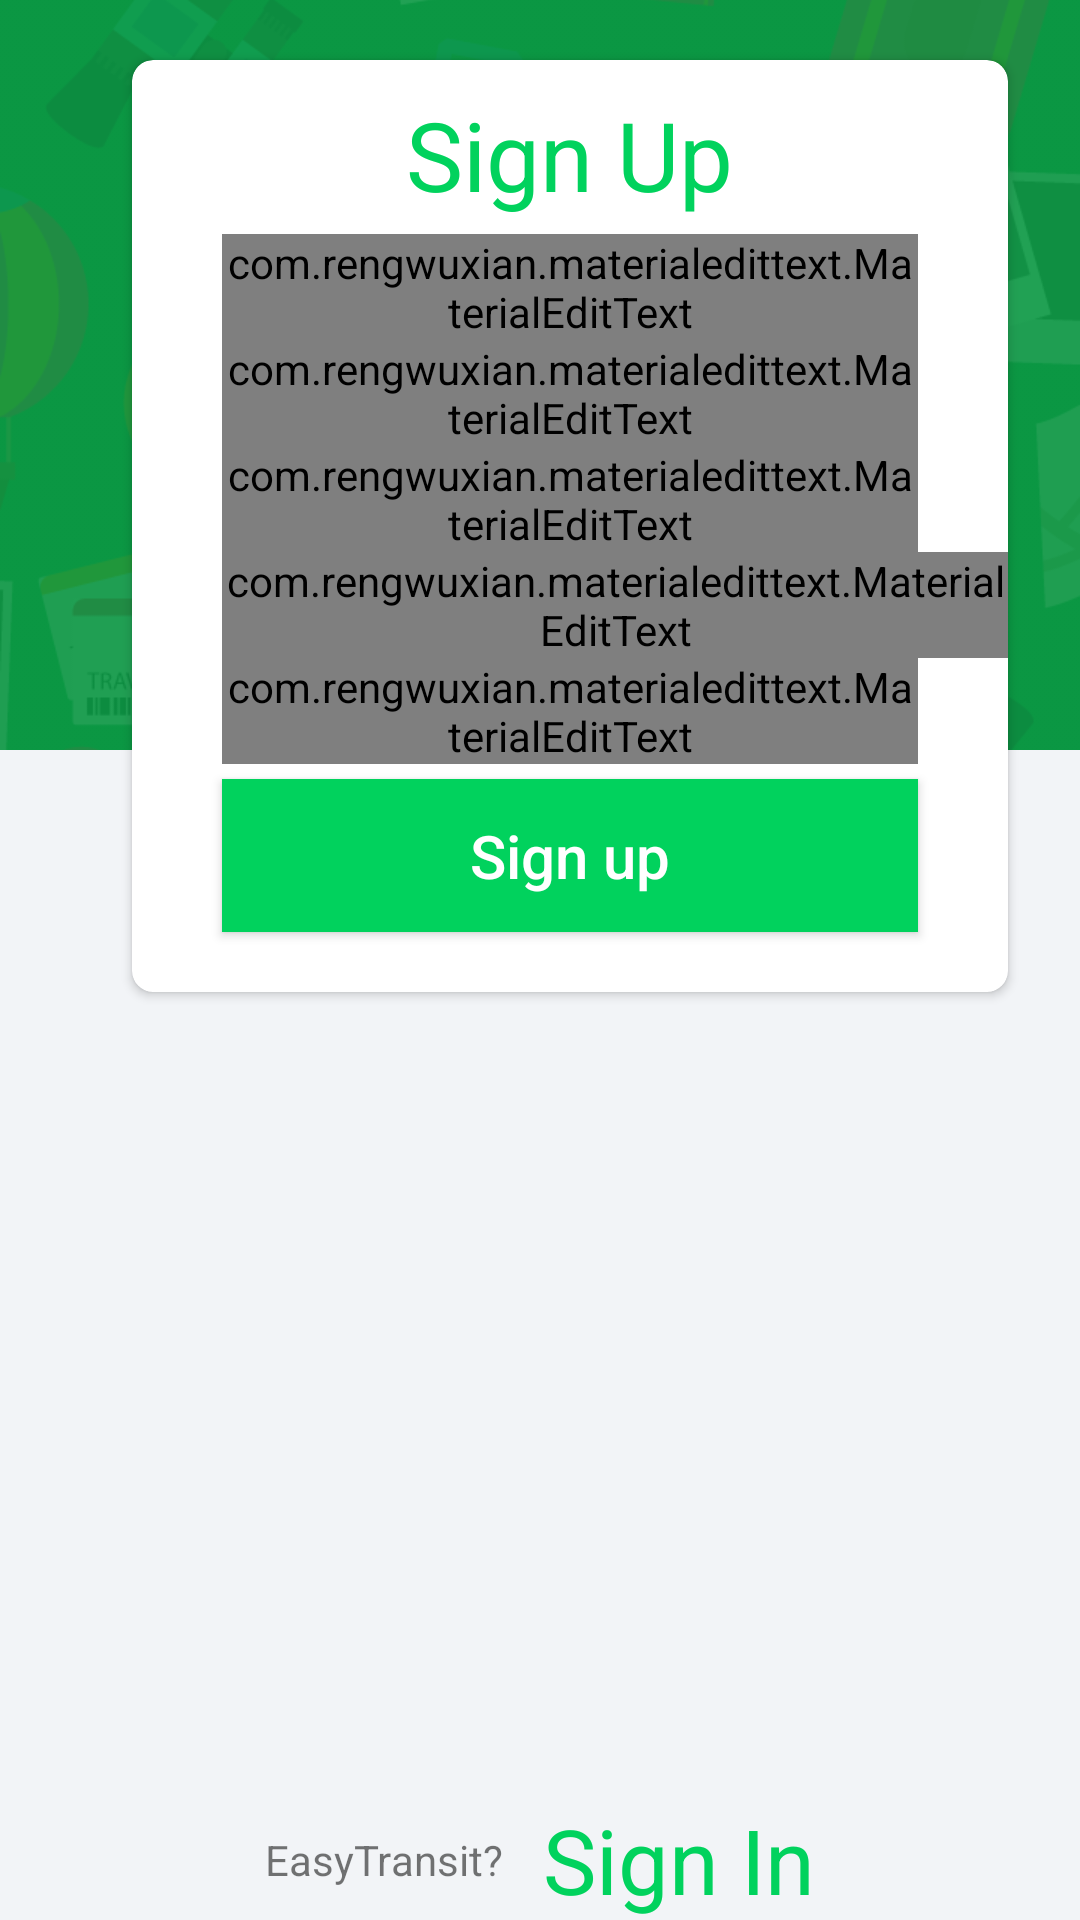

Here is an Android app screen rendered from its layout file. Give the layout XML and the strings, colors and styles it references.
<!-- AndroidManifest.xml: application theme AppTheme -->
<!-- res/layout/activity_register.xml -->
<?xml version="1.0" encoding="utf-8"?>
<RelativeLayout xmlns:android="http://schemas.android.com/apk/res/android"
    xmlns:app="http://schemas.android.com/apk/res-auto"
    xmlns:tools="http://schemas.android.com/tools"
    android:layout_width="match_parent"
    android:layout_height="match_parent"
    android:background="@color/lightBackground"
    tools:context="com.buttercell.easytransit.Register">


    <ImageView
        android:layout_width="match_parent"
        android:layout_height="250dp"
        android:scaleType="centerCrop"
        android:src="@drawable/bg"

        />


    <android.support.v7.widget.CardView
        android:layout_width="match_parent"
        android:layout_height="wrap_content"
        android:layout_marginLeft="44dp"
        android:layout_marginRight="24dp"
        android:layout_marginTop="20dp"
        app:cardCornerRadius="7dp"
        app:cardElevation="2dp">

        <RelativeLayout
            android:layout_width="match_parent"
            android:layout_height="match_parent">

            <TextView
                android:id="@+id/lbl_title"
                android:layout_width="wrap_content"
                android:layout_height="wrap_content"
                android:layout_centerHorizontal="true"
                android:layout_marginBottom="5dp"
                android:layout_marginTop="10dp"
                android:text="Sign Up"
                android:textColor="@color/colorPrimary"
                android:textSize="32sp"

                />

            <com.rengwuxian.materialedittext.MaterialEditText
                android:id="@+id/txt_userName"
                android:layout_width="match_parent"
                android:layout_height="wrap_content"
                android:layout_below="@+id/lbl_title"
                android:layout_centerHorizontal="true"
                android:layout_marginLeft="30dp"
                android:layout_marginRight="30dp"
                android:hint="Enter Username......"
                android:textColorHint="@color/colorBlack"
                app:met_baseColor="@color/colorBlack"
                app:met_floatingLabel="highlight"
                app:met_primaryColor="@color/colorBlack"
                app:met_singleLineEllipsis="true" />


            <com.rengwuxian.materialedittext.MaterialEditText
                android:id="@+id/txt_email"
                android:layout_width="match_parent"
                android:layout_height="wrap_content"
                android:layout_below="@+id/txt_userName"
                android:layout_centerHorizontal="true"
                android:layout_marginLeft="30dp"
                android:layout_marginRight="30dp"
                android:hint="Enter Email......"
                android:inputType="textEmailAddress"
                android:textColorHint="@color/colorBlack"
                app:met_baseColor="@color/colorBlack"
                app:met_floatingLabel="highlight"
                app:met_primaryColor="@color/colorBlack"

                app:met_singleLineEllipsis="true" />

            <com.rengwuxian.materialedittext.MaterialEditText
                android:id="@+id/txt_phoneNo"
                android:layout_width="match_parent"
                android:layout_height="wrap_content"
                android:layout_below="@+id/txt_email"
                android:layout_centerHorizontal="true"
                android:layout_marginLeft="30dp"
                android:layout_marginRight="30dp"
                android:hint="Enter Phone No ......"
                android:inputType="number"
                android:textColorHint="@color/colorBlack"
                app:met_baseColor="@color/colorBlack"
                app:met_floatingLabel="highlight"
                app:met_primaryColor="@color/colorBlack"

                app:met_singleLineEllipsis="true" />

            <com.rengwuxian.materialedittext.MaterialEditText
                android:id="@+id/txt_pass"
                android:layout_width="match_parent"
                android:layout_height="wrap_content"
                android:layout_alignStart="@+id/txt_confirm_pass"
                android:layout_below="@+id/txt_phoneNo"
                android:hint="Enter Password ......"
                android:inputType="textPassword"
                android:textColorHint="@color/colorBlack"
                app:met_baseColor="@color/colorBlack"
                app:met_floatingLabel="highlight"
                app:met_primaryColor="@color/colorBlack"
                app:met_singleLineEllipsis="true" />

            <com.rengwuxian.materialedittext.MaterialEditText
                android:id="@+id/txt_confirm_pass"
                android:layout_width="match_parent"
                android:layout_height="wrap_content"
                android:layout_below="@+id/txt_pass"
                android:layout_centerHorizontal="true"
                android:layout_marginLeft="30dp"
                android:layout_marginRight="30dp"
                android:hint="Enter Confirm  Password ......"
                android:inputType="textPassword"
                android:textColorHint="@color/colorBlack"
                app:met_baseColor="@color/colorBlack"
                app:met_floatingLabel="highlight"
                app:met_primaryColor="@color/colorBlack"
                app:met_singleLineEllipsis="true" />

            <Button
                android:id="@+id/btnRegister"
                android:layout_width="match_parent"
                android:layout_height="wrap_content"
                android:layout_alignParentStart="true"
                android:layout_below="@+id/txt_confirm_pass"
                android:layout_marginBottom="20dp"
                android:layout_marginLeft="30dp"
                android:layout_marginRight="30dp"
                android:layout_marginTop="5dp"
                android:background="@color/colorPrimary"
                android:padding="12dp"
                android:text="Sign up"
                android:textAllCaps="false"
                android:textColor="#ffffff"
                android:textSize="20dp" />


        </RelativeLayout>


    </android.support.v7.widget.CardView>

    <LinearLayout
        android:id="@+id/linearSignUp"
        android:layout_width="match_parent"
        android:layout_height="wrap_content"
        android:layout_alignParentBottom="true"
        android:layout_alignParentStart="true"
        android:gravity="center"
        android:orientation="horizontal">

        <TextView
            android:id="@+id/textView1"
            android:layout_width="wrap_content"
            android:layout_height="wrap_content"
            android:text="EasyTransit?    " />

        <TextView
            android:id="@+id/txt_signIn"
            android:layout_width="wrap_content"
            android:layout_height="wrap_content"
            android:text="Sign In"
            android:textColor="@color/colorPrimary"
            android:textSize="30sp" />

    </LinearLayout>

</RelativeLayout>
<!-- resources referenced by this layout -->
<resources>
  <color name="colorBlack">#000</color>
  <color name="colorPrimary">#01D25D</color>
  <color name="lightBackground">#F2F4F7</color>
  <!-- drawable bg: png bitmap (drawable, 146413 bytes) -->
  <style name="AppTheme" parent="Theme.AppCompat.Light.DarkActionBar">
          
          <item name="colorPrimary">@color/colorPrimary</item>
          <item name="colorPrimaryDark">@color/colorPrimaryDark</item>
          <item name="colorAccent">@color/colorAccent</item>
          <item name="android:windowDisablePreview">true</item>
      </style>
  <color name="colorPrimaryDark">#01B54A</color>
  <color name="colorAccent">#000038</color>
</resources>
